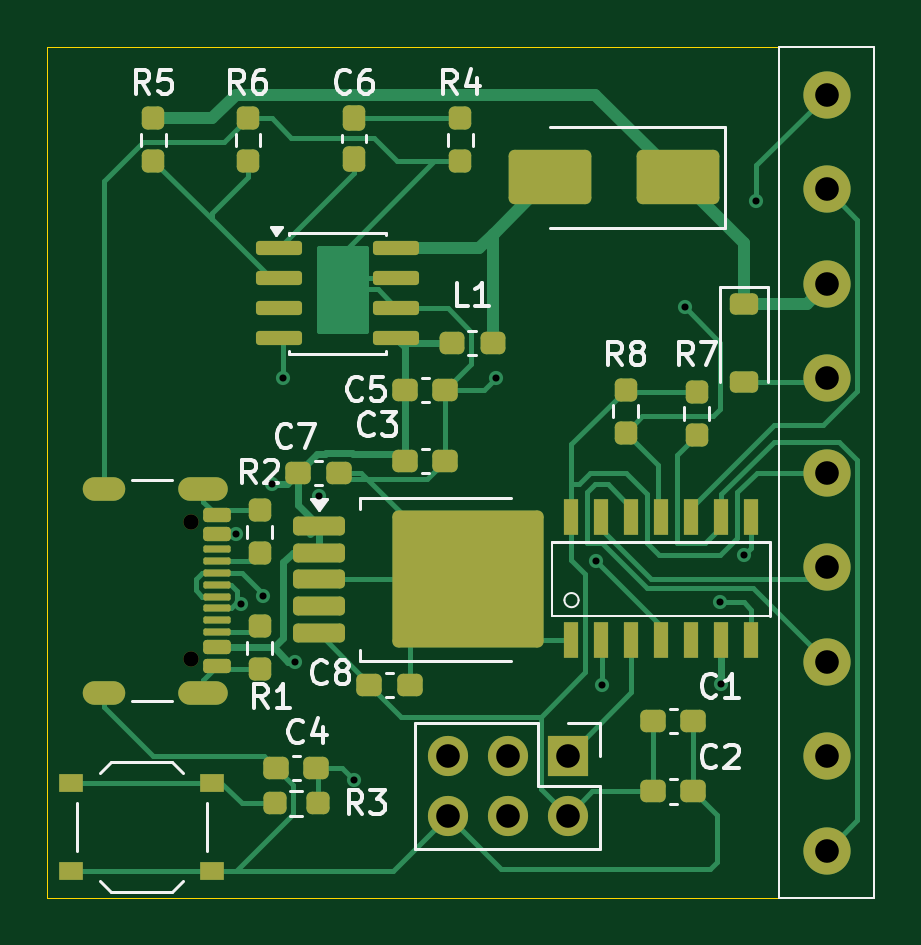
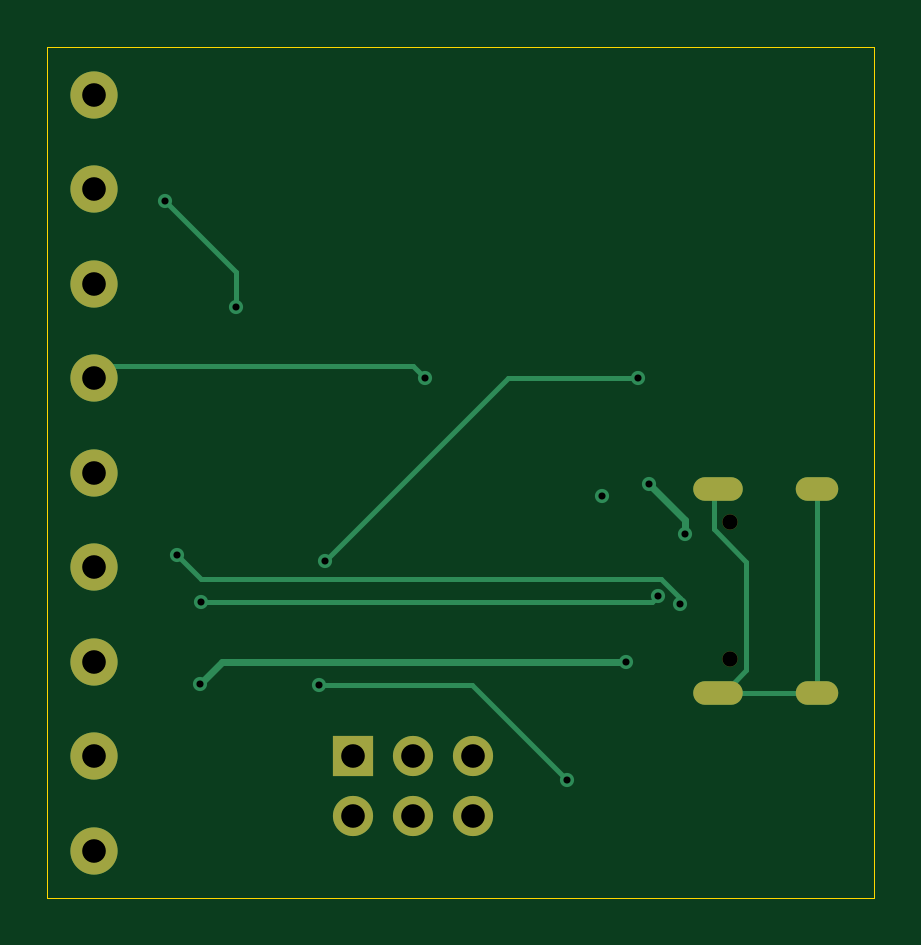
Circuit board: 11 layer files. Board 35.0 x 36.0 mm.
- bottom_copper: MultiPsx2Usb-B_Cu.gbr (4464 bytes)
- bottom_mask: MultiPsx2Usb-B_Mask.gbr (1246 bytes)
- paste: MultiPsx2Usb-B_Paste.gbr (457 bytes)
- bottom_silk: MultiPsx2Usb-B_Silkscreen.gbr (458 bytes)
- outline: MultiPsx2Usb-Edge_Cuts.gbr (617 bytes)
- top_copper: MultiPsx2Usb-F_Cu.gbr (24228 bytes)
- top_mask: MultiPsx2Usb-F_Mask.gbr (6101 bytes)
- paste: MultiPsx2Usb-F_Paste.gbr (5582 bytes)
- top_silk: MultiPsx2Usb-F_Silkscreen.gbr (26928 bytes)
- drill: MultiPsx2Usb-NPTH.drl (362 bytes)
- drill: MultiPsx2Usb-PTH.drl (1095 bytes)

=== bottom_copper: MultiPsx2Usb-B_Cu.gbr ===
%TF.GenerationSoftware,KiCad,Pcbnew,10.0.1*%
%TF.CreationDate,2026-05-15T23:15:13-04:00*%
%TF.ProjectId,MultiPsx2Usb,4d756c74-6950-4737-9832-5573622e6b69,rev?*%
%TF.SameCoordinates,Original*%
%TF.FileFunction,Copper,L2,Bot*%
%TF.FilePolarity,Positive*%
%FSLAX46Y46*%
G04 Gerber Fmt 4.6, Leading zero omitted, Abs format (unit mm)*
G04 Created by KiCad (PCBNEW 10.0.1) date 2026-05-15 23:15:13*
%MOMM*%
%LPD*%
G01*
G04 APERTURE LIST*
%TA.AperFunction,ComponentPad*%
%ADD10C,2.000000*%
%TD*%
%TA.AperFunction,ComponentPad*%
%ADD11O,2.100000X1.000000*%
%TD*%
%TA.AperFunction,ComponentPad*%
%ADD12O,1.800000X1.000000*%
%TD*%
%TA.AperFunction,ComponentPad*%
%ADD13R,1.700000X1.700000*%
%TD*%
%TA.AperFunction,ComponentPad*%
%ADD14C,1.700000*%
%TD*%
%TA.AperFunction,ViaPad*%
%ADD15C,0.600000*%
%TD*%
%TA.AperFunction,Conductor*%
%ADD16C,0.200000*%
%TD*%
%TA.AperFunction,Conductor*%
%ADD17C,0.300000*%
%TD*%
G04 APERTURE END LIST*
D10*
%TO.P,PS2_CON1,1,DATA_1*%
%TO.N,Net-(AVR32DU1-PD5)*%
X173500000Y-127500000D03*
%TO.P,PS2_CON1,2,COMMAND_2*%
%TO.N,Net-(AVR32DU1-PD4)*%
X173500000Y-131500000D03*
%TO.P,PS2_CON1,3,VIBRATION_3*%
%TO.N,+7.5V*%
X173500000Y-135500000D03*
%TO.P,PS2_CON1,4,GND_4*%
%TO.N,GND*%
X173500000Y-139500000D03*
%TO.P,PS2_CON1,5,PWR_5*%
%TO.N,+3V3*%
X173500000Y-143500000D03*
%TO.P,PS2_CON1,6,ATT_6*%
%TO.N,Net-(AVR32DU1-PD7)*%
X173500000Y-147500000D03*
%TO.P,PS2_CON1,7,CLK_7*%
%TO.N,Net-(AVR32DU1-PD6)*%
X173500000Y-151500000D03*
%TO.P,PS2_CON1,8,NC_8*%
%TO.N,unconnected-(PS2_CON1-NC-Pad8)*%
X173500000Y-155500000D03*
%TO.P,PS2_CON1,9,ACK_9*%
%TO.N,Net-(AVR32DU1-PC3)*%
X173500000Y-159500000D03*
%TD*%
D11*
%TO.P,J2,SH,SHIELD_SH*%
%TO.N,GND*%
X147105000Y-144180000D03*
D12*
X142925000Y-144180000D03*
D11*
X147105000Y-152820000D03*
D12*
X142925000Y-152820000D03*
%TD*%
D13*
%TO.P,J1,1,DATA_1*%
%TO.N,Net-(AVR32DU1-UPDI)*%
X162540000Y-155500000D03*
D14*
%TO.P,J1,2,VCC_2*%
%TO.N,+3V3*%
X162540000Y-158040000D03*
%TO.P,J1,3,NC_3*%
%TO.N,unconnected-(J1-NC-Pad3)*%
X160000000Y-155500000D03*
%TO.P,J1,4,NC_4*%
%TO.N,unconnected-(J1-NC-Pad4)*%
X160000000Y-158040000D03*
%TO.P,J1,5,NC_5*%
%TO.N,unconnected-(J1-NC-Pad5)*%
X157460000Y-155500000D03*
%TO.P,J1,6,GND_6*%
%TO.N,GND*%
X157460000Y-158040000D03*
%TD*%
D15*
%TO.N,+5V*%
X150000000Y-144000000D03*
%TO.N,*%
X152000000Y-144500000D03*
%TO.N,+5V*%
X148500000Y-146100000D03*
X151000000Y-151500000D03*
X169040000Y-152460000D03*
%TO.N,GND*%
X159500000Y-139500000D03*
%TO.N,Net-(AVR32DU1-RESET)*%
X153500000Y-156500000D03*
X164000000Y-152500000D03*
%TO.N,Net-(AVR32DU1-PD5)*%
X170500000Y-132000000D03*
X167500000Y-136500000D03*
%TO.N,/SS*%
X150500000Y-139500000D03*
X163750000Y-147250000D03*
%TO.N,Net-(AVR32DU1-DM)*%
X169000000Y-149000000D03*
X149624265Y-148724265D03*
%TO.N,Net-(AVR32DU1-DP)*%
X170000000Y-147000000D03*
X148695024Y-149083459D03*
%TD*%
%TO.N,GND*%
D16*
X145900000Y-151865000D02*
X146855000Y-152820000D01*
X146855000Y-152820000D02*
X147105000Y-152820000D01*
X147280000Y-144355000D02*
X147280000Y-145889594D01*
X147280000Y-145889594D02*
X145900000Y-147269594D01*
X147105000Y-144180000D02*
X147280000Y-144355000D01*
X145900000Y-147269594D02*
X145900000Y-151865000D01*
%TO.N,Net-(AVR32DU1-DM)*%
X149900000Y-149000000D02*
X149624265Y-148724265D01*
X169000000Y-149000000D02*
X149900000Y-149000000D01*
%TO.N,Net-(AVR32DU1-DP)*%
X148695024Y-148804976D02*
X149500000Y-148000000D01*
X149500000Y-148000000D02*
X169000000Y-148000000D01*
X169000000Y-148000000D02*
X170000000Y-147000000D01*
X148695024Y-149083459D02*
X148695024Y-148804976D01*
%TO.N,GND*%
X147105000Y-152820000D02*
X147280000Y-152645000D01*
%TO.N,+5V*%
D17*
X148500000Y-145500000D02*
X150000000Y-144000000D01*
X148500000Y-146100000D02*
X148500000Y-145500000D01*
X168080000Y-151500000D02*
X151000000Y-151500000D01*
X169040000Y-152460000D02*
X168080000Y-151500000D01*
%TO.N,GND*%
D16*
X147105000Y-152820000D02*
X142925000Y-152820000D01*
X142925000Y-152820000D02*
X142925000Y-144180000D01*
X160000000Y-139000000D02*
X159500000Y-139500000D01*
X173000000Y-139000000D02*
X160000000Y-139000000D01*
X173500000Y-139500000D02*
X173000000Y-139000000D01*
%TO.N,Net-(AVR32DU1-RESET)*%
X157500000Y-152500000D02*
X164000000Y-152500000D01*
X153500000Y-156500000D02*
X157500000Y-152500000D01*
%TO.N,Net-(AVR32DU1-PD5)*%
X167500000Y-135000000D02*
X167500000Y-136500000D01*
X170500000Y-132000000D02*
X167500000Y-135000000D01*
%TO.N,/SS*%
X156000000Y-139500000D02*
X150500000Y-139500000D01*
X163750000Y-147250000D02*
X156000000Y-139500000D01*
%TD*%
M02*

=== bottom_mask: MultiPsx2Usb-B_Mask.gbr ===
%TF.GenerationSoftware,KiCad,Pcbnew,10.0.1*%
%TF.CreationDate,2026-05-15T23:15:13-04:00*%
%TF.ProjectId,MultiPsx2Usb,4d756c74-6950-4737-9832-5573622e6b69,rev?*%
%TF.SameCoordinates,Original*%
%TF.FileFunction,Soldermask,Bot*%
%TF.FilePolarity,Negative*%
%FSLAX46Y46*%
G04 Gerber Fmt 4.6, Leading zero omitted, Abs format (unit mm)*
G04 Created by KiCad (PCBNEW 10.0.1) date 2026-05-15 23:15:13*
%MOMM*%
%LPD*%
G01*
G04 APERTURE LIST*
%ADD10C,2.000000*%
%ADD11C,0.650000*%
%ADD12O,2.100000X1.000000*%
%ADD13O,1.800000X1.000000*%
%ADD14R,1.700000X1.700000*%
%ADD15C,1.700000*%
G04 APERTURE END LIST*
D10*
%TO.C,PS2_CON1*%
X173500000Y-127500000D03*
X173500000Y-131500000D03*
X173500000Y-135500000D03*
X173500000Y-139500000D03*
X173500000Y-143500000D03*
X173500000Y-147500000D03*
X173500000Y-151500000D03*
X173500000Y-155500000D03*
X173500000Y-159500000D03*
%TD*%
D11*
%TO.C,J2*%
X146605000Y-145610000D03*
X146605000Y-151390000D03*
D12*
X147105000Y-144180000D03*
D13*
X142925000Y-144180000D03*
D12*
X147105000Y-152820000D03*
D13*
X142925000Y-152820000D03*
%TD*%
D14*
%TO.C,J1*%
X162540000Y-155500000D03*
D15*
X162540000Y-158040000D03*
X160000000Y-155500000D03*
X160000000Y-158040000D03*
X157460000Y-155500000D03*
X157460000Y-158040000D03*
%TD*%
M02*

=== paste: MultiPsx2Usb-B_Paste.gbr ===
%TF.GenerationSoftware,KiCad,Pcbnew,10.0.1*%
%TF.CreationDate,2026-05-15T23:15:13-04:00*%
%TF.ProjectId,MultiPsx2Usb,4d756c74-6950-4737-9832-5573622e6b69,rev?*%
%TF.SameCoordinates,Original*%
%TF.FileFunction,Paste,Bot*%
%TF.FilePolarity,Positive*%
%FSLAX46Y46*%
G04 Gerber Fmt 4.6, Leading zero omitted, Abs format (unit mm)*
G04 Created by KiCad (PCBNEW 10.0.1) date 2026-05-15 23:15:13*
%MOMM*%
%LPD*%
G01*
G04 APERTURE LIST*
G04 APERTURE END LIST*
M02*

=== bottom_silk: MultiPsx2Usb-B_Silkscreen.gbr ===
%TF.GenerationSoftware,KiCad,Pcbnew,10.0.1*%
%TF.CreationDate,2026-05-15T23:15:13-04:00*%
%TF.ProjectId,MultiPsx2Usb,4d756c74-6950-4737-9832-5573622e6b69,rev?*%
%TF.SameCoordinates,Original*%
%TF.FileFunction,Legend,Bot*%
%TF.FilePolarity,Positive*%
%FSLAX46Y46*%
G04 Gerber Fmt 4.6, Leading zero omitted, Abs format (unit mm)*
G04 Created by KiCad (PCBNEW 10.0.1) date 2026-05-15 23:15:13*
%MOMM*%
%LPD*%
G01*
G04 APERTURE LIST*
G04 APERTURE END LIST*
M02*

=== outline: MultiPsx2Usb-Edge_Cuts.gbr ===
%TF.GenerationSoftware,KiCad,Pcbnew,10.0.1*%
%TF.CreationDate,2026-05-15T23:15:13-04:00*%
%TF.ProjectId,MultiPsx2Usb,4d756c74-6950-4737-9832-5573622e6b69,rev?*%
%TF.SameCoordinates,Original*%
%TF.FileFunction,Profile,NP*%
%FSLAX46Y46*%
G04 Gerber Fmt 4.6, Leading zero omitted, Abs format (unit mm)*
G04 Created by KiCad (PCBNEW 10.0.1) date 2026-05-15 23:15:13*
%MOMM*%
%LPD*%
G01*
G04 APERTURE LIST*
%TA.AperFunction,Profile*%
%ADD10C,0.050000*%
%TD*%
G04 APERTURE END LIST*
D10*
X140500000Y-125500000D02*
X175500000Y-125500000D01*
X175500000Y-161500000D01*
X140500000Y-161500000D01*
X140500000Y-125500000D01*
M02*

=== top_copper: MultiPsx2Usb-F_Cu.gbr (24228 bytes, source omitted) ===
=== top_mask: MultiPsx2Usb-F_Mask.gbr (6101 bytes, source omitted) ===
=== paste: MultiPsx2Usb-F_Paste.gbr ===
%TF.GenerationSoftware,KiCad,Pcbnew,10.0.1*%
%TF.CreationDate,2026-05-15T23:15:13-04:00*%
%TF.ProjectId,MultiPsx2Usb,4d756c74-6950-4737-9832-5573622e6b69,rev?*%
%TF.SameCoordinates,Original*%
%TF.FileFunction,Paste,Top*%
%TF.FilePolarity,Positive*%
%FSLAX46Y46*%
G04 Gerber Fmt 4.6, Leading zero omitted, Abs format (unit mm)*
G04 Created by KiCad (PCBNEW 10.0.1) date 2026-05-15 23:15:13*
%MOMM*%
%LPD*%
G01*
G04 APERTURE LIST*
G04 Aperture macros list*
%AMRoundRect*
0 Rectangle with rounded corners*
0 $1 Rounding radius*
0 $2 $3 $4 $5 $6 $7 $8 $9 X,Y pos of 4 corners*
0 Add a 4 corners polygon primitive as box body*
4,1,4,$2,$3,$4,$5,$6,$7,$8,$9,$2,$3,0*
0 Add four circle primitives for the rounded corners*
1,1,$1+$1,$2,$3*
1,1,$1+$1,$4,$5*
1,1,$1+$1,$6,$7*
1,1,$1+$1,$8,$9*
0 Add four rect primitives between the rounded corners*
20,1,$1+$1,$2,$3,$4,$5,0*
20,1,$1+$1,$4,$5,$6,$7,0*
20,1,$1+$1,$6,$7,$8,$9,0*
20,1,$1+$1,$8,$9,$2,$3,0*%
G04 Aperture macros list end*
%ADD10RoundRect,0.237500X-0.237500X0.250000X-0.237500X-0.250000X0.237500X-0.250000X0.237500X0.250000X0*%
%ADD11RoundRect,0.237500X0.237500X-0.250000X0.237500X0.250000X-0.237500X0.250000X-0.237500X-0.250000X0*%
%ADD12RoundRect,0.237500X0.237500X-0.300000X0.237500X0.300000X-0.237500X0.300000X-0.237500X-0.300000X0*%
%ADD13RoundRect,0.237500X0.250000X0.237500X-0.250000X0.237500X-0.250000X-0.237500X0.250000X-0.237500X0*%
%ADD14RoundRect,0.225000X-0.375000X0.225000X-0.375000X-0.225000X0.375000X-0.225000X0.375000X0.225000X0*%
%ADD15RoundRect,0.250000X-1.275000X-1.125000X1.275000X-1.125000X1.275000X1.125000X-1.275000X1.125000X0*%
%ADD16RoundRect,0.200000X-0.900000X-0.200000X0.900000X-0.200000X0.900000X0.200000X-0.900000X0.200000X0*%
%ADD17R,0.600000X1.550000*%
%ADD18RoundRect,0.237500X-0.300000X-0.237500X0.300000X-0.237500X0.300000X0.237500X-0.300000X0.237500X0*%
%ADD19R,1.000000X0.750000*%
%ADD20RoundRect,0.237500X0.287500X0.237500X-0.287500X0.237500X-0.287500X-0.237500X0.287500X-0.237500X0*%
%ADD21RoundRect,0.150000X-0.825000X-0.150000X0.825000X-0.150000X0.825000X0.150000X-0.825000X0.150000X0*%
%ADD22RoundRect,0.150000X-0.425000X0.150000X-0.425000X-0.150000X0.425000X-0.150000X0.425000X0.150000X0*%
%ADD23RoundRect,0.075000X-0.500000X0.075000X-0.500000X-0.075000X0.500000X-0.075000X0.500000X0.075000X0*%
%ADD24O,2.100000X1.000000*%
%ADD25O,1.800000X1.000000*%
%ADD26RoundRect,0.250000X1.500000X0.900000X-1.500000X0.900000X-1.500000X-0.900000X1.500000X-0.900000X0*%
%ADD27RoundRect,0.237500X0.300000X0.237500X-0.300000X0.237500X-0.300000X-0.237500X0.300000X-0.237500X0*%
G04 APERTURE END LIST*
D10*
%TO.C,R7*%
X168000000Y-140087500D03*
X168000000Y-141912500D03*
%TD*%
D11*
%TO.C,R6*%
X149000000Y-130325000D03*
X149000000Y-128500000D03*
%TD*%
D12*
%TO.C,C6*%
X153500000Y-130225000D03*
X153500000Y-128500000D03*
%TD*%
D13*
%TO.C,R3*%
X151952500Y-157500000D03*
X150127500Y-157500000D03*
%TD*%
D14*
%TO.C,D2*%
X170000000Y-136350000D03*
X170000000Y-139650000D03*
%TD*%
D10*
%TO.C,R5*%
X145000000Y-128500000D03*
X145000000Y-130325000D03*
%TD*%
D15*
%TO.C,U1*%
X156625000Y-146500000D03*
X156625000Y-149550000D03*
X159975000Y-146500000D03*
X159975000Y-149550000D03*
D16*
X152000000Y-145745000D03*
X152000000Y-146885000D03*
X152000000Y-148025000D03*
X152000000Y-149165000D03*
X152000000Y-150305000D03*
%TD*%
D10*
%TO.C,R8*%
X165000000Y-140000000D03*
X165000000Y-141825000D03*
%TD*%
D17*
%TO.C,AVR32DU1*%
X162690000Y-150600000D03*
X163960000Y-150600000D03*
X165230000Y-150600000D03*
X166500000Y-150600000D03*
X167770000Y-150600000D03*
X169040000Y-150600000D03*
X170310000Y-150600000D03*
X170310000Y-145400000D03*
X169040000Y-145400000D03*
X167770000Y-145400000D03*
X166500000Y-145400000D03*
X165230000Y-145400000D03*
X163960000Y-145400000D03*
X162690000Y-145400000D03*
%TD*%
D18*
%TO.C,C1*%
X166137500Y-154000000D03*
X167862500Y-154000000D03*
%TD*%
D10*
%TO.C,R1*%
X149500000Y-150000000D03*
X149500000Y-151825000D03*
%TD*%
D18*
%TO.C,C8*%
X154137500Y-152500000D03*
X155862500Y-152500000D03*
%TD*%
D19*
%TO.C,SW1*%
X141500000Y-156625000D03*
X147500000Y-156625000D03*
X141500000Y-160375000D03*
X147500000Y-160375000D03*
%TD*%
D20*
%TO.C,L1*%
X159375000Y-138000000D03*
X157625000Y-138000000D03*
%TD*%
D18*
%TO.C,C7*%
X151137500Y-143500000D03*
X152862500Y-143500000D03*
%TD*%
D11*
%TO.C,R2*%
X149500000Y-146912500D03*
X149500000Y-145087500D03*
%TD*%
D18*
%TO.C,C2*%
X166137500Y-157000000D03*
X167862500Y-157000000D03*
%TD*%
D21*
%TO.C,NCV5171*%
X150325000Y-133995000D03*
X150325000Y-135265000D03*
X150325000Y-136535000D03*
X150325000Y-137805000D03*
X155275000Y-137805000D03*
X155275000Y-136535000D03*
X155275000Y-135265000D03*
X155275000Y-133995000D03*
%TD*%
D22*
%TO.C,J2*%
X147680000Y-145300000D03*
X147680000Y-146100000D03*
D23*
X147680000Y-147250000D03*
X147680000Y-148250000D03*
X147680000Y-148750000D03*
X147680000Y-149750000D03*
D22*
X147680000Y-150900000D03*
X147680000Y-151700000D03*
X147680000Y-151700000D03*
X147680000Y-150900000D03*
D23*
X147680000Y-150250000D03*
X147680000Y-149250000D03*
X147680000Y-147750000D03*
X147680000Y-146750000D03*
D22*
X147680000Y-146100000D03*
X147680000Y-145300000D03*
D24*
X147105000Y-144180000D03*
D25*
X142925000Y-144180000D03*
D24*
X147105000Y-152820000D03*
D25*
X142925000Y-152820000D03*
%TD*%
D10*
%TO.C,R4*%
X158000000Y-128500000D03*
X158000000Y-130325000D03*
%TD*%
D18*
%TO.C,C5*%
X155637500Y-140000000D03*
X157362500Y-140000000D03*
%TD*%
%TO.C,C3*%
X155637500Y-143000000D03*
X157362500Y-143000000D03*
%TD*%
D26*
%TO.C,D1*%
X167200000Y-131000000D03*
X161800000Y-131000000D03*
%TD*%
D27*
%TO.C,C4*%
X151902500Y-156000000D03*
X150177500Y-156000000D03*
%TD*%
M02*

=== top_silk: MultiPsx2Usb-F_Silkscreen.gbr (26928 bytes, source omitted) ===
=== drill: MultiPsx2Usb-NPTH.drl ===
M48
; DRILL file KiCad 10.0.1 date 2026-05-16T00:19:35
; FORMAT={-:-/ absolute / metric / decimal}
; #@! TF.CreationDate,2026-05-16T00:19:35-04:00
; #@! TF.GenerationSoftware,Kicad,Pcbnew,10.0.1
; #@! TF.FileFunction,NonPlated,1,2,NPTH
FMAT,2
METRIC
; #@! TA.AperFunction,NonPlated,NPTH,ComponentDrill
T1C0.650
%
G90
G05
T1
X146.605Y-145.61
X146.605Y-151.39
M30

=== drill: MultiPsx2Usb-PTH.drl ===
M48
; DRILL file KiCad 10.0.1 date 2026-05-16T00:19:35
; FORMAT={-:-/ absolute / metric / decimal}
; #@! TF.CreationDate,2026-05-16T00:19:35-04:00
; #@! TF.GenerationSoftware,Kicad,Pcbnew,10.0.1
; #@! TF.FileFunction,Plated,1,2,PTH
FMAT,2
METRIC
; #@! TA.AperFunction,Plated,PTH,ViaDrill
T1C0.300
; #@! TA.AperFunction,Plated,PTH,ComponentDrill
T2C0.600
; #@! TA.AperFunction,Plated,PTH,ComponentDrill
T3C1.000
%
G90
G05
T1
X148.5Y-146.1
X148.695Y-149.083
X149.624Y-148.724
X150.0Y-144.0
X150.5Y-139.5
X151.0Y-151.5
X152.0Y-144.5
X153.5Y-156.5
X159.5Y-139.5
X163.75Y-147.25
X164.0Y-152.5
X167.5Y-136.5
X169.0Y-149.0
X169.04Y-152.46
X170.0Y-147.0
X170.5Y-132.0
T3
X157.46Y-155.5
X157.46Y-158.04
X160.0Y-155.5
X160.0Y-158.04
X162.54Y-155.5
X162.54Y-158.04
X173.5Y-127.5
X173.5Y-131.5
X173.5Y-135.5
X173.5Y-139.5
X173.5Y-143.5
X173.5Y-147.5
X173.5Y-151.5
X173.5Y-155.5
X173.5Y-159.5
T2
G00X143.325Y-144.18
M15
G01X142.525Y-144.18
M16
G05
G00X143.325Y-152.82
M15
G01X142.525Y-152.82
M16
G05
G00X147.655Y-144.18
M15
G01X146.555Y-144.18
M16
G05
G00X147.655Y-152.82
M15
G01X146.555Y-152.82
M16
G05
M30
